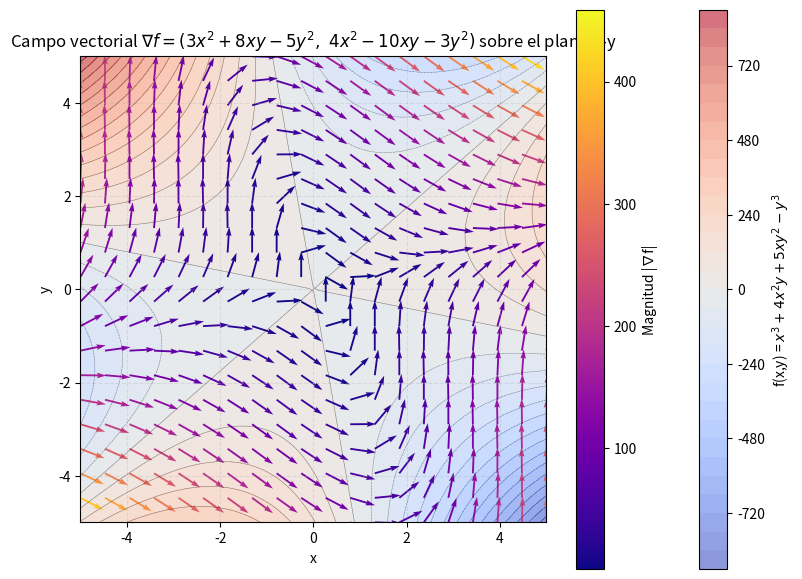

Reproduce this figure in Python.
import numpy as np
import matplotlib.pyplot as plt

x, y = np.meshgrid(np.linspace(-5, 5, 20), np.linspace(-5,5 , 20))
x_fine, y_fine = np.meshgrid(np.linspace(-5, 5, 200), np.linspace(-5, 5, 200))

z_fine = x_fine**3+4*x_fine**2*y_fine-5*x_fine*y_fine**2-y_fine**3
dfdx = 3*x**2+8*x*y+5*y**2
dfdy = 4*x**2-10*x*y-3*y**2

magnitude = np.sqrt(dfdx**2+dfdy**2)
magnitude[magnitude == 0] = 1

fig, ax = plt.subplots(figsize = (8,6))

contf = ax.contourf(x_fine, y_fine, z_fine, levels=30, cmap='coolwarm', alpha=0.6)
cont  = ax.contour (x_fine, y_fine, z_fine, levels=30, colors='k', linewidths=0.4, alpha=0.4)
fig.colorbar(contf, ax=ax, label="f(x,y) = $x^3+4x^2y+5xy^2-y^3$ ")

q = ax.quiver(x, y, dfdx / magnitude, dfdy / magnitude,
              magnitude, cmap='plasma', scale=18, width=0.004)
fig.colorbar(q, ax=ax, label='Magnitud |∇f|')

ax.set_title('Campo vectorial $\\nabla f = (3x^2+8xy-5y^2,\\ 4x^2-10xy-3y^2)$ sobre el plano x-y')
ax.set_xlabel('x')
ax.set_ylabel('y')
ax.grid(True, linestyle='--', alpha=0.3)
ax.set_aspect('equal')

plt.tight_layout()
plt.show()
